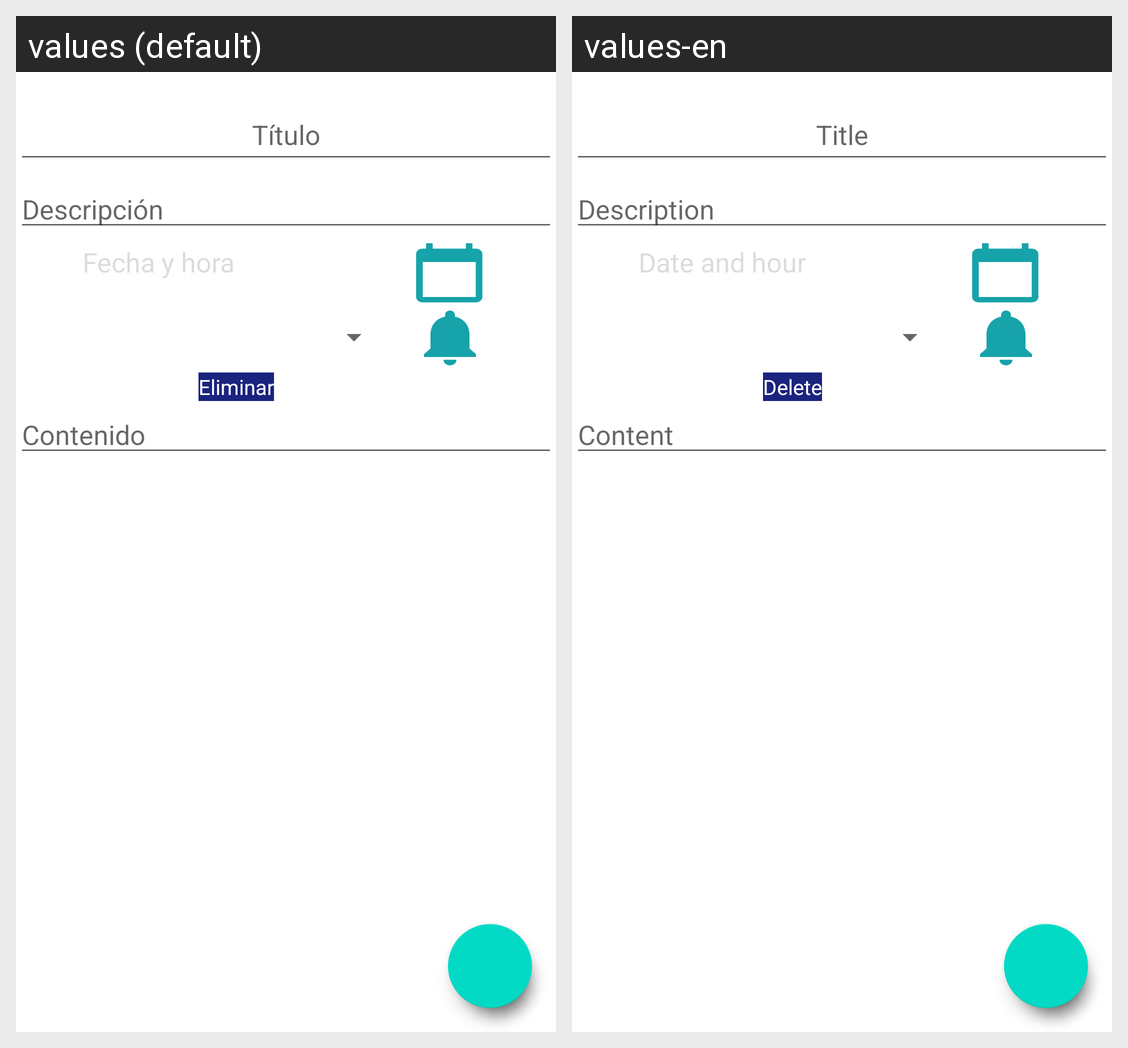

This grid shows one Android layout under two languages. Give, for every string resource on the screen, its name, the default text and each shown locale's text.
Android screen res/layout/fragment_crear_tarea.xml rendered under 2 locales, left to right: values (default), values-en. Device: Nexus 5 (rendered at 1080×1920; each locale shown at half size, 540×960, under a caption strip naming it); theme Theme.NotBOOK.
Strings drawn on this screen, with the default value and each locale's value (text and hints the layout hard-codes, and strings that could not be matched under every locale, appear in the picture but are not listed):

hint_titulo_crear_tarea
  values: Título
  values-en: Title

hint_descripcion_crear_tarea
  values: Descripción
  values-en: Description

hint_fecha_hora_crear_tarea
  values: Fecha y hora
  values-en: Date and hour

hint_contenido_crear_tarea
  values: Contenido
  values-en: Content

eliminar_crear_tarea
  values: Eliminar
  values-en: Delete
